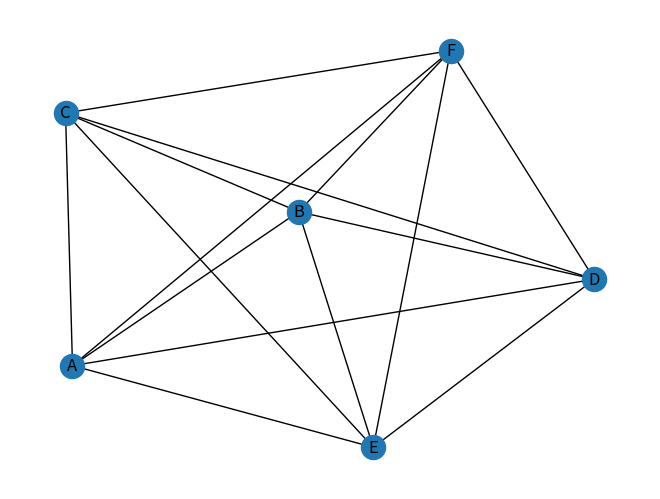
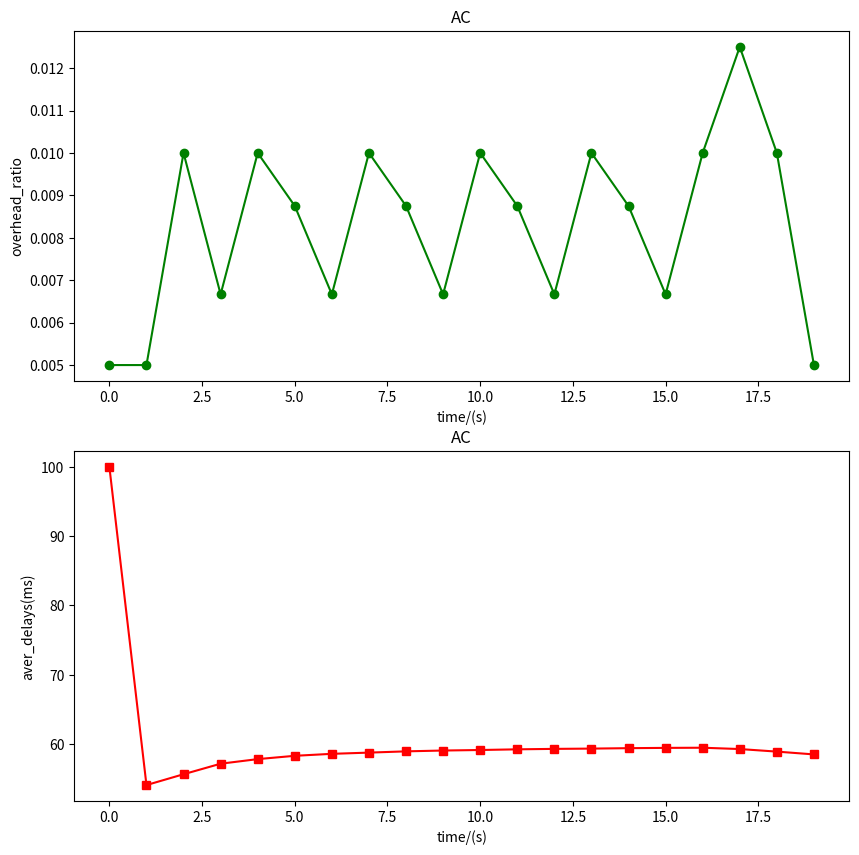
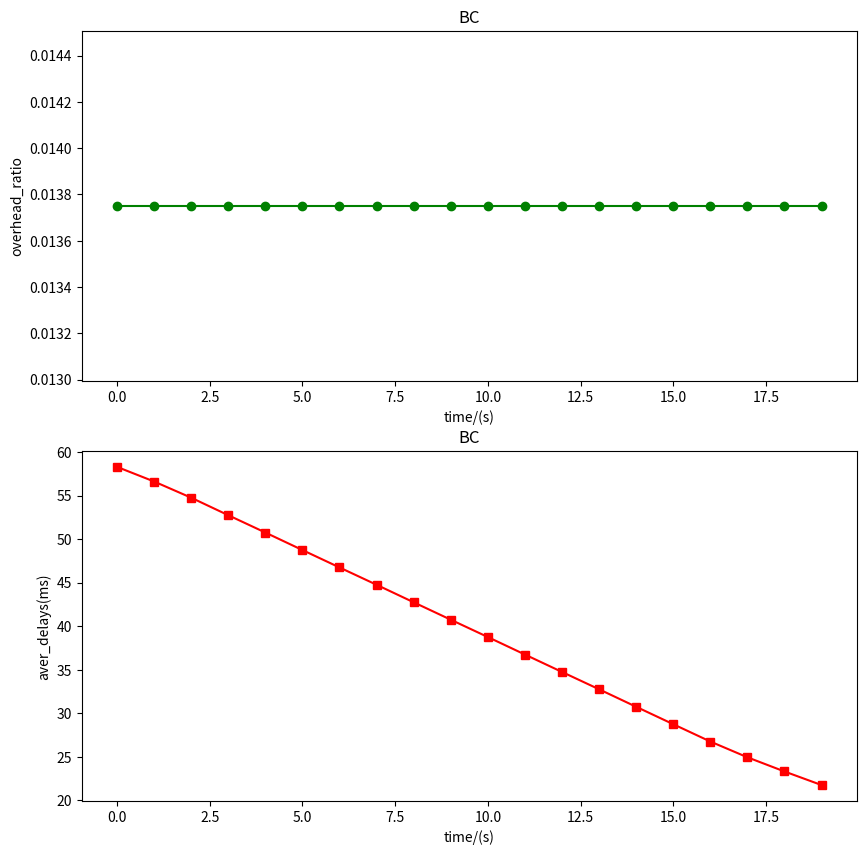
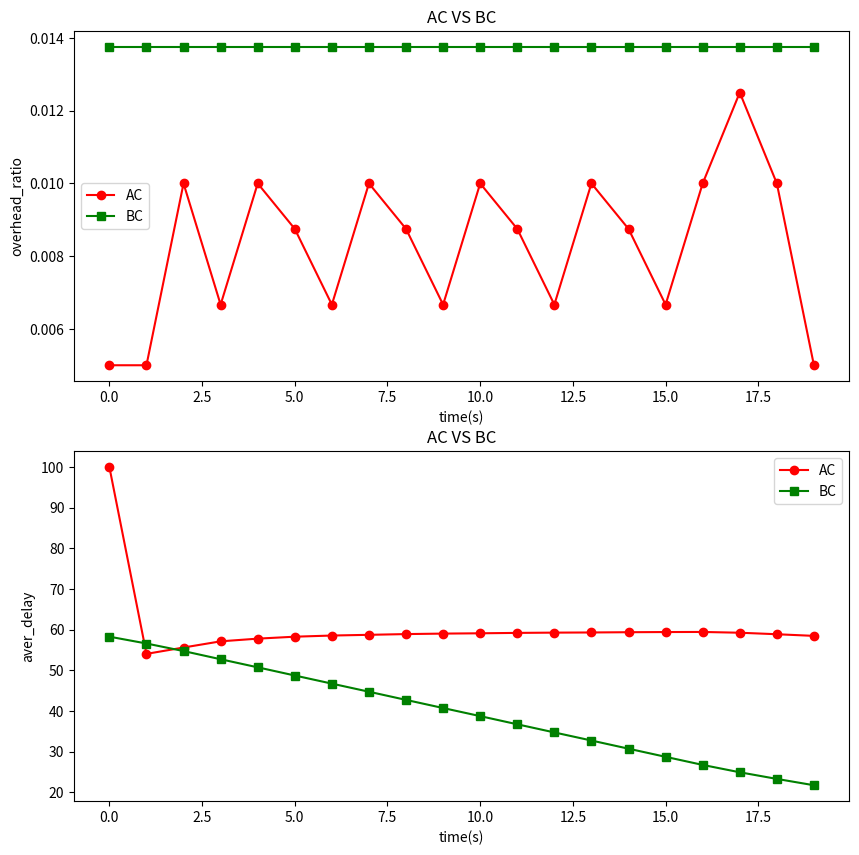

These figures' Python source, in order:
import matplotlib.pyplot as plt
import numpy as np
import networkx as nx


def ACO(graph, Consumer, Producer):
    # 全局化生存时间、最大负载、consumer、producer、拓扑图参数
    global TTL, overhead_max, consumer, producer, G, alpha, beta, gamma
    TTL = 20
    overhead_max = 200
    consumer = Consumer
    producer = Producer
    alpha = 0.7
    beta = 0.2
    gamma = 0.1
    G = graph
    # 初始化拓扑图中各个节点的表项
    # G = initial(edges,consumer)
    # 计算全局路由,从而为每个节点生成FIB表
    caculateRoute(G, consumer, producer)
    overhead_ratios = []
    aver_delays=[]
    #N_packet_lists=[4]
    #N_packet_lists = [10+10*k for k in range(iter_times)] # 发送的包的总数
    #for N_packet in N_packet_lists:
    N_packet = 2000
    times = [x for x in range(int(N_packet/100))]
    for i in range(N_packet):
        time = i / 100  # 当前时间
        now_node = consumer  # 当前节点
        path = [consumer]  # 已经走过的节点路径
        interest = 'HIT/' + str(i)  # 随机生成兴趣包
        G.nodes[consumer]['Interest'][interest] = [time]
        while now_node != producer:
            # 检查每个节点的PIT表，删除已经接收到返回Data的请求
            for node in G.nodes:
                # 去除掉已经收到返回的Data的请求
                receiveData(G, node, time)
                # 删除超时的请求
                del_expiredPIT(G, node, time, TTL)
                # 判断PIT是否超载，如果是作出相应操作
                isoverload(G, node, overhead_max)
                # 对当前节点的FIB表进行更新
                for adj_node in G.nodes[now_node]['FIB']:
                    updateFIB(G, now_node, adj_node)

            # 贪心地选出下一跳
            next_node, path = choose_next(G, now_node, path)
            # 删除超时的PIT表项
            #del_expiredPIT(G, next_node, time, TTL)
            # 判断PIT是否超载，如果是做出相应操作
            #isoverload(G, next_node, overhead_max)
            # 添加新的PIT表项
            insertPIT(G, interest, time, now_node, next_node)
            # 更新节点的FIB表项
            # updateFIB(G, now_node, next_node)
            now_node = next_node
            time = G.nodes[next_node]['PIT'][interest][0]
        sendData(G, interest, time, path, consumer)
        if i % 100 == 0:
            # 计算平均负载
            overhead_ratio = caculate_overhead(G, consumer, producer, overhead_max)
            overhead_ratios.append(overhead_ratio)
            aver_delay = caculate_delay(G, consumer)
            aver_delays.append(aver_delay)

    # 作图
    plot_result(times, overhead_ratios, aver_delays, 'AC')
    return overhead_ratios, aver_delays


# 函数：初始化各个节点的CS、PIT、FIB表
def initial(edges,consumer):
    G = nx.Graph()
    # 生成网络图
    G.add_edges_from(edges)
    for node in G.nodes:
        if node == consumer:
            G.nodes[node]['PIT']={}
            G.nodes[node]['FIB']={}
            G.nodes[node]['Interest']={}
        else:
            G.nodes[node]['CS'] = []
            G.nodes[node]['PIT'] = {}
            G.nodes[node]['FIB'] = {}
    # 随机生成各节点间链路的时延、丢失率
    for edge in G.edges:
        G.edges[edge]['load'] = 0
        G.edges[edge]['delay'] = 0.01
        # G.edges[edge]['delay'] = np.random.uniform(0.001, 0.01)
        G.edges[edge]['loss'] = np.random.uniform(0.1, 0.5)
    return G


# 函数：找到所有从consumer(B)到producer(F)的简单路径，从而构建各个节点的初始FIB表
def caculateRoute(G, consumer, producer):
    for path in nx.all_simple_paths(G, consumer, producer):
        for k in range(len(path)-1):
            node = path[k] # 当前节点
            # 如果此路径的下一个节点不在当前节点的FIB表中
            if path[k+1] not in G.nodes[node]['FIB']:
                # 将其添加到当前节点FIB表中，并初始化此链路信息素为1
                G.nodes[node]['FIB'][path[k+1]] = 1


# 函数：选择下一个转发节点
def choose_next(G, node, path):
    node_lists = G.nodes[node]['FIB']
    # 找到该请求已经转发过的上游节点，避免环路
    passed_nodes = [x for x in node_lists.keys() if x in path]
    [node_lists.pop(x) for x in passed_nodes]
    next_node = max(node_lists, key=lambda k: node_lists[k])

    # if 'F' in node_lists:
    #     next_node = 'F'
    # else:
    #     next_node = max(node_lists, key=lambda k: node_lists[k])
    path.append(next_node)
    return next_node, path


# 函数：检查并删除超时的PIT请求
def del_expiredPIT(G, node, time, TTL):
    timeout_interest = []
    for key in G.nodes[node]['PIT'].keys():
        if G.nodes[node]['PIT'][key][0] + TTL < time:
            timeout_interest.append(key)
    for out_interest in timeout_interest:
        G.nodes[node]['PIT'].pop(out_interest)


# 函数：检查是否达到PIT最大负载，如果是则删除最旧的请求
def isoverload(G, node, overhead_max):
    if node != 'F' and len(G.nodes[node]['PIT']) >= overhead_max:
        # 找到PIT表中存在时间最旧的请求，将其删除
        oldest_interest = min(G.nodes[node]['PIT'], key=lambda k: G.nodes[node]['PIT'][k][0])
        G.nodes[node]['PIT'].pop(oldest_interest)


# 函数：删除收到返回Data的相应PIT请求
def receiveData(G, node, time):
    received = []
    for interest, times in G.nodes[node]['PIT'].items():
        if len(times)==2:
                if time >= times[1]:
                    received.append(interest)
    for received_interest in received:
        G.nodes[node]['PIT'].pop(received_interest)


# 函数：更新PIT表项
def insertPIT(G, interest, time, now_node, next_node):
    # 首先查询是否已经有相同请求
    delay = G.edges[now_node,next_node]['delay']
    if interest in G.nodes[next_node]['PIT']:
        # 判断相同请求的时间先后，更新请求的最新时间
        if G.nodes[next_node]['PIT'][interest][0] > time + delay:
            G.nodes[next_node]['PIT'][interest][0] = time + delay
    # 如果没有相同请求，则添加新的PIT表项
    else:
        G.nodes[next_node]['PIT'][interest] = [time + delay]


# 函数：更新FIB表项
def updateFIB(G, node, next_node):
    total_load = 0.001
    total_delay = 0
    total_loss = 0
    Len = len(G.nodes[node]['FIB'])
    for all_node in G.nodes[node]['FIB'].keys():
        G.edges[node,all_node]['load'] = len(G.nodes[all_node]['PIT'])/overhead_max
        total_load += G.edges[node,all_node]['load']
        total_delay += G.edges[node,all_node]['delay']
        total_loss += G.edges[node,all_node]['loss']

    edge = G.edges[node,next_node]
    G.nodes[node]['FIB'][next_node] = (alpha*(1-edge['load']/total_load) + beta*(1-edge['delay']/total_delay)
                                      + gamma*(1-edge['loss']/total_loss))/Len
    # G.nodes[node]['FIB'][next_node] = 1 - len(G.nodes[next_node]['PIT']) / overhead_max


# 函数：producer沿着原路返回Data
def sendData(G, interest, time, path, consumer):
    path1 = path.copy()        # 复制路径，避免后续操作更改原path
    # path1.remove(consumer)     # 去掉consumer
    for node in path1:
        k = path1.index(node)  # 节点的索引值
        # 节点接收到返回Data的时间
        receive_time = time
        while k != len(path1)-1:
            receive_time += G.edges[path1[k],path1[k+1]]['delay']
            k += 1
        # receive_time = time + 0.5*(len(path1)-1-k)
        if node == consumer:
            if len(G.nodes[node]['Interest'][interest]) == 2:
                if G.nodes[node]['Interest'][interest][1] > receive_time:
                    G.nodes[node]['Interest'][interest][1] = receive_time
            else:
                G.nodes[node]['Interest'][interest].append(receive_time)
        else:
            if interest in G.nodes[node]['PIT'].keys():
                # 如果节点的PIT表中已经记录了先前相同Data的返回时间，则比较取最小时间
                if len(G.nodes[node]['PIT'][interest]) == 2:
                    if G.nodes[node]['PIT'][interest][1] > receive_time:
                        G.nodes[node]['PIT'][interest][1] = receive_time
                # 如果之前没有返回Data,则记录返回时间
                else:
                    G.nodes[node]['PIT'][interest].append(receive_time)


# 函数：计算平均负载
def caculate_overhead(G, consumer, producer, overhead_max):
    overhead = []
    for node in G.nodes:
        # 排除掉consumer与producer，只考虑有负载的节点
        if (node!=consumer and node!=producer) and len(G.nodes[node]['PIT']):
            overhead.append(len(G.nodes[node]['PIT']))
    overhead_ratio = sum(overhead)/(overhead_max*len(overhead))
    return overhead_ratio


# 函数：计算平均时延
def caculate_delay(G, consumer):
    round_time = []
    for name in G.nodes[consumer]['Interest'].keys():
        trip_time = G.nodes[consumer]['Interest'][name][1] - G.nodes[consumer]['Interest'][name][0]
        round_time.append(trip_time)
    aver_delay = sum(round_time) / len(round_time)
    return aver_delay*1000

# 函数：作图
def plot_result(times, overhead_ratios, aver_delays, filename):
    plt.figure(figsize=(10,10))
    plt.subplot(2,1,1)
    plt.plot(times, overhead_ratios, 'go-')
    # xticks = np.arange(0,20,1)
    # plt.xticks(xticks)
    plt.xlabel('time/(s)')
    plt.ylabel('overhead_ratio')
    plt.title(filename)

    plt.subplot(2,1,2)
    plt.plot(times, aver_delays, 'rs-')
    #plt.ylim(55,65)
    plt.xlabel('time/(s)')
    plt.ylabel('aver_delays(ms)')
    plt.title(filename)
    plt.show()


def BC(graph, Consumer, Producer):
    # 全局化生存时间、最大负载、consumer、producer、拓扑图参数
    global TTL, overhead_max, consumer, producer, G
    TTL = 20
    overhead_max = 200
    consumer = Consumer
    producer = Producer
    G = graph
    # 初始化拓扑图中各个节点的表项
    # G = initial(edges, consumer)
    # 计算全局路由,从而为每个节点生成FIB表
    caculateRoute(G, consumer, producer)
    overhead_ratios = []
    aver_delays = []
    # N_packet_lists = [10+10*k for k in range(iter_times)]
    N_packet = 2000
    times = [x for x in range(int(N_packet/100))]
    #for N_packet in N_packet_lists:
    for i in range(N_packet):
        time = i/100  # 当前时间
        interest = 'HIT/' + str(i)  # 随机生成兴趣包
        G.nodes[consumer]['Interest'][interest] = [time]
        for node in G.nodes:
            receiveData(G, node, time)
        # 找出所有的简单路径，再分别操作
        for path in nx.all_simple_paths(G, consumer, producer):
            now_time = time
            # 对路径上的每个节点进行更新
            now_node = consumer
            for k in range(1, len(path)):
                next_node = path[k]
                for node in G.nodes:
                    receiveData(G, node, now_time)
                    # 删除超时的PIT表项
                    del_expiredPIT(G, node, now_time, TTL)
                    # 判断PIT是否超载，如果是做出相应操作
                    isoverload(G, node, overhead_max)
                # 添加新的PIT表项
                insertPIT(G, interest, now_time, now_node, next_node)
                now_node = next_node
                now_time = G.nodes[next_node]['PIT'][interest][0]
            sendData(G, interest, now_time, path, consumer)
        if i % 100 == 0:
            # 计算平均负载
            overhead_ratio = caculate_overhead(G, consumer, producer, overhead_max)
            overhead_ratios.append(overhead_ratio)
            aver_delay = caculate_delay(G, consumer)
            aver_delays.append(aver_delay)

    # 作图
    plot_result(times, overhead_ratios, aver_delays, 'BC')
    return overhead_ratios,aver_delays


# edges = [('A','B'),('A','C'),('B','D'),('B','E'),('C','E'),('C','F'),('D','G'),('E','G'),('F','G')]
# G = initial(edges, 'B')
n = ['A','B','C','D','E','F']
edges = []
for i in range(6):
    for j in range(i+1,6):
        edges.append((n[i],n[j]))
G = initial(edges,'B')
nx.draw(G,with_labels=True)
plt.show()
G1 = G.copy()
overhead_AC, delay_AC= ACO(G, 'B', 'F')
#print(overhead_AC)
overhead_BC, delay_BC = BC(G1, 'B','F')
x = [x for x in range(20)]
# x = [10+10*k for k in range(15)]
plt.figure(figsize=(10,10))
plt.subplot(2,1,1)
plt.plot(x,overhead_AC,'ro-')
plt.plot(x,overhead_BC,'gs-')
plt.xlabel('time(s)')
plt.ylabel('overhead_ratio')
plt.title('AC VS BC')
plt.legend(['AC','BC'])

plt.subplot(2,1,2)
plt.plot(x,delay_AC,'ro-')
plt.plot(x,delay_BC,'gs-')
plt.xlabel('time(s)')
plt.ylabel('aver_delay')
# plt.ylim(5,65)
plt.title('AC VS BC')
plt.legend(['AC','BC'])
plt.show()
